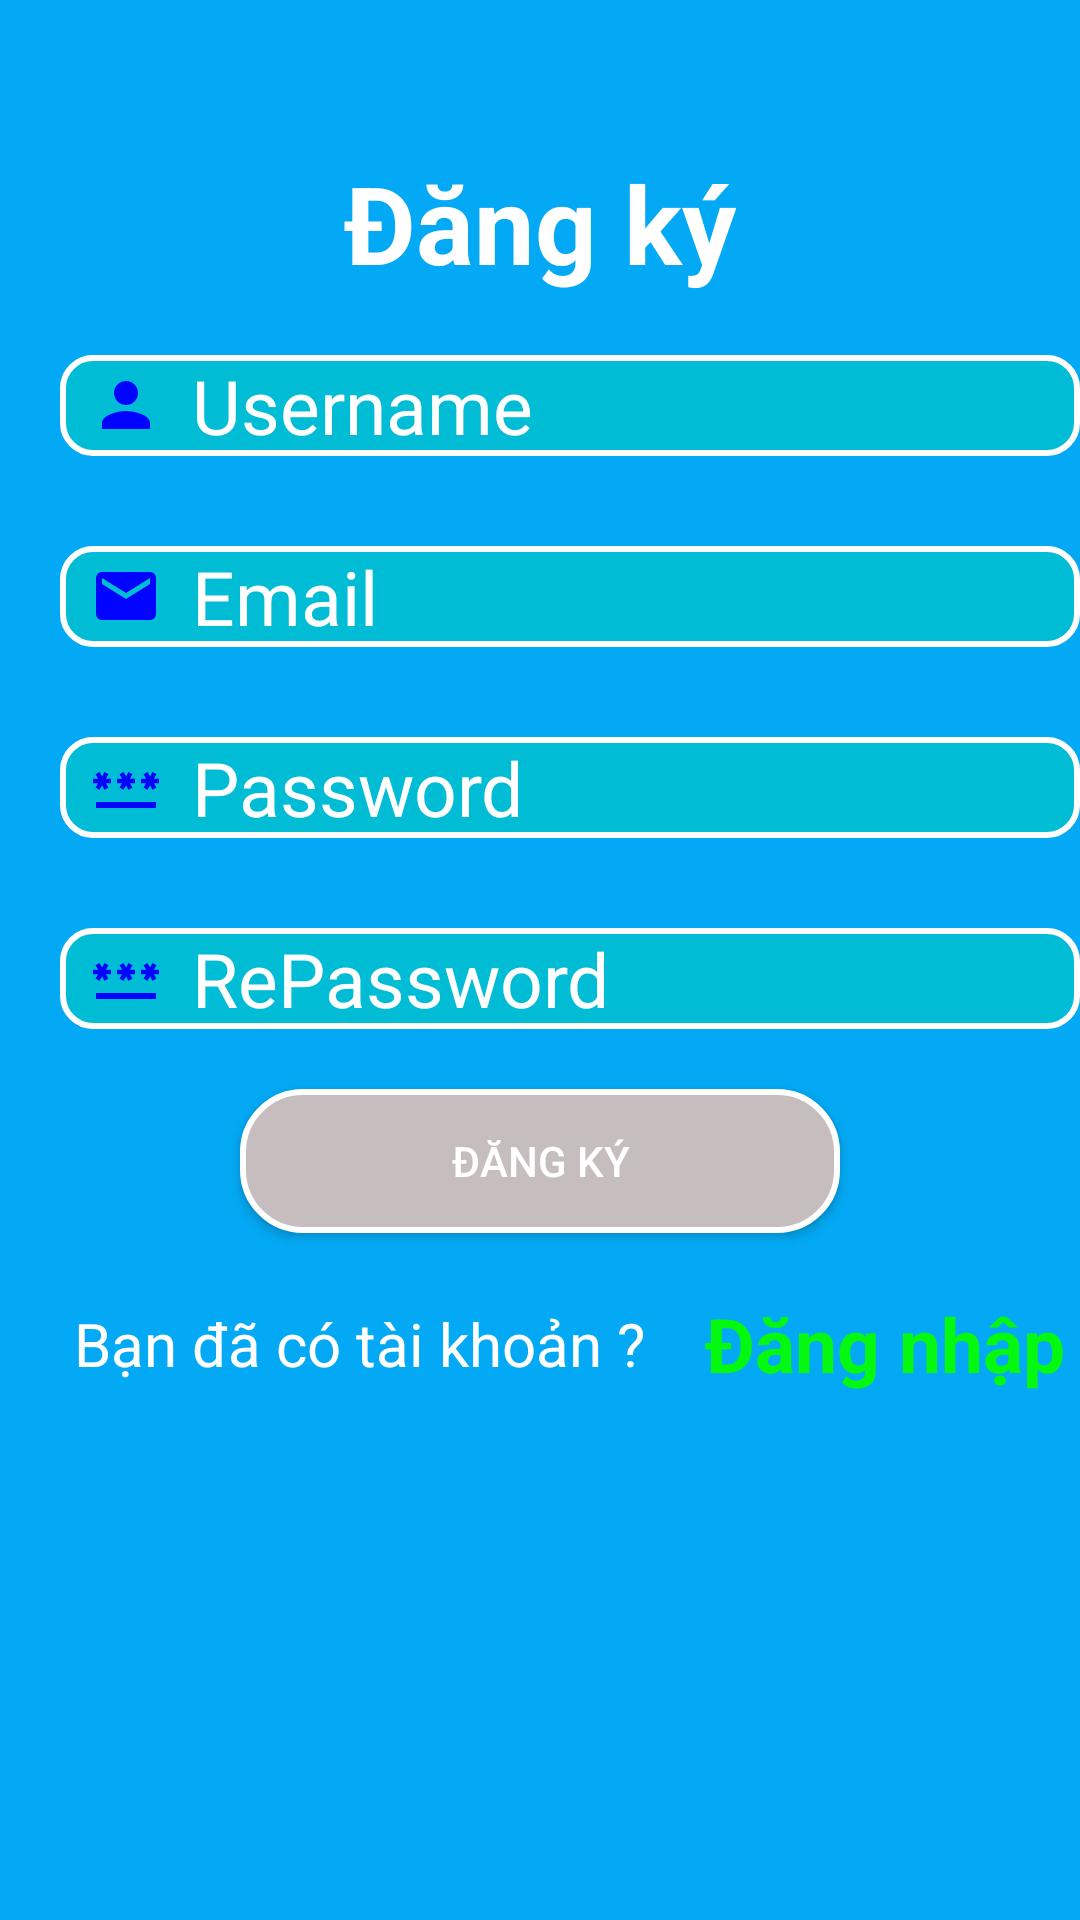

This screen was rendered from an Android layout file. Write that file and the resources it references.
<!-- AndroidManifest.xml: application theme Theme.PH26439_MOB201_ASSI -->
<!-- res/layout/activity_register.xml -->
<?xml version="1.0" encoding="utf-8"?>
<LinearLayout xmlns:android="http://schemas.android.com/apk/res/android"
    xmlns:app="http://schemas.android.com/apk/res-auto"
    xmlns:tools="http://schemas.android.com/tools"
    android:layout_width="match_parent"
    android:layout_height="match_parent"
    tools:context=".RegisterActivity"
    android:orientation="vertical"
    android:background="#03A9F4">
    <TextView
        android:layout_width="wrap_content"
        android:layout_height="wrap_content"
        android:layout_gravity="center"
        android:text="Đăng ký"
        android:textColor="#fff"
        android:textSize="36sp"
        android:textStyle="bold"
        android:layout_marginTop="50dp"
        />
    <EditText
        android:id="@+id/ed_user"
        android:layout_width="340dp"
        android:layout_height="wrap_content"
        android:background="@drawable/input_bg"
        android:drawableLeft="@drawable/persion"
        android:drawablePadding="10dp"
        android:paddingLeft="10dp"
        android:ems="10"
        android:textSize="25dp"
        android:layout_marginTop="20dp"
        android:layout_marginLeft="20dp"
        android:layout_marginBottom="10dp"
        android:layout_marginRight="20dp"
        android:hint="Username"
        android:textColor="#fff"
        android:textColorHint="#fff"
        />
    <EditText
        android:paddingLeft="10dp"
        android:id="@+id/ed_email"
        android:layout_width="340dp"
        android:layout_height="wrap_content"
        android:background="@drawable/input_bg"
        android:drawableLeft="@drawable/email"
        android:drawablePadding="10dp"
        android:ems="20"
        android:textSize="25dp"
        android:layout_marginTop="20dp"
        android:layout_marginLeft="20dp"
        android:layout_marginBottom="10dp"
        android:layout_marginRight="20dp"
        android:hint="Email"
        android:textColor="#fff"
        android:textColorHint="#fff"
        />
    <EditText
        android:paddingLeft="10dp"
        android:id="@+id/ed_pass"
        android:layout_width="340dp"
        android:layout_height="wrap_content"
        android:background="@drawable/input_bg"
        android:drawableLeft="@drawable/pass"
        android:drawablePadding="10dp"
        android:ems="10"
        android:textSize="25dp"
        android:layout_marginTop="20dp"
        android:layout_marginLeft="20dp"
        android:layout_marginBottom="10dp"
        android:layout_marginRight="20dp"
        android:hint="Password"
        android:textColor="#fff"
        android:textColorHint="#fff"
        android:inputType="textPassword"
        />
    <EditText
        android:paddingLeft="10dp"
        android:id="@+id/ed_repass"
        android:layout_width="340dp"
        android:layout_height="wrap_content"
        android:background="@drawable/input_bg"
        android:drawableLeft="@drawable/pass"
        android:drawablePadding="10dp"
        android:ems="10"
        android:textSize="25dp"
        android:layout_marginTop="20dp"
        android:layout_marginLeft="20dp"
        android:layout_marginBottom="10dp"
        android:layout_marginRight="20dp"
        android:hint="RePassword"
        android:textColor="#fff"
        android:textColorHint="#fff"
        android:inputType="textPassword"
        />

    <Button
        android:id="@+id/btnSigup"
        android:layout_gravity="center"
        android:layout_width="200dp"
        android:layout_height="wrap_content"
        android:layout_margin="10dp"
        android:background="@drawable/btn_bg"
        android:text="Đăng ký"
        android:textColor="#fff"
        />
    <LinearLayout
        android:layout_width="360dp"
        android:layout_height="wrap_content"
        android:orientation="horizontal"
        android:layout_margin="10dp"
        android:gravity="center"
        >
        <TextView
            android:layout_width="wrap_content"
            android:layout_height="wrap_content"
            android:textSize="20dp"
            android:text="Bạn đã có tài khoản ?"
            android:textColor="#fff"
            />
        <TextView
            android:id="@+id/tvLogin"
            android:paddingLeft="20dp"
            android:layout_width="wrap_content"
            android:layout_height="wrap_content"
            android:text="Đăng nhập"
            android:textColor="#05F80F"
            android:textSize="25dp"
            android:textStyle="bold"
            />
    </LinearLayout>

</LinearLayout>
<!-- resources referenced by this layout -->
<resources>
  <!-- drawable btn_bg (drawable) -->
  <?xml version="1.0" encoding="utf-8"?>
  <shape xmlns:android="http://schemas.android.com/apk/res/android">
      <corners
          android:radius="20dp"
          />
      <stroke
          android:color="#fff"
          android:width="2dp"
          />
      <solid
          android:color="#C6BEBE"
          />
  </shape>
  <!-- drawable email (drawable) -->
  <vector android:height="24dp" android:tint="#0003FE"
      android:viewportHeight="24" android:viewportWidth="24"
      android:width="24dp" xmlns:android="http://schemas.android.com/apk/res/android">
      <path android:fillColor="@android:color/white" android:pathData="M20,4L4,4c-1.1,0 -1.99,0.9 -1.99,2L2,18c0,1.1 0.9,2 2,2h16c1.1,0 2,-0.9 2,-2L22,6c0,-1.1 -0.9,-2 -2,-2zM20,8l-8,5 -8,-5L4,6l8,5 8,-5v2z"/>
  </vector>
  <!-- drawable input_bg (drawable) -->
  <?xml version="1.0" encoding="utf-8"?>
  <shape xmlns:android="http://schemas.android.com/apk/res/android">
      <corners
          android:radius="10dp"
          />
      <stroke
          android:color="#fff"
          android:width="2dp"
          />
      <solid
          android:color="#00BCD4"
          />
  </shape>
  <!-- drawable pass (drawable) -->
  <vector android:height="24dp" android:tint="#0003FE"
      android:viewportHeight="24" android:viewportWidth="24"
      android:width="24dp" xmlns:android="http://schemas.android.com/apk/res/android">
      <path android:fillColor="@android:color/white" android:pathData="M2,17h20v2H2V17zM3.15,12.95L4,11.47l0.85,1.48l1.3,-0.75L5.3,10.72H7v-1.5H5.3l0.85,-1.47L4.85,7L4,8.47L3.15,7l-1.3,0.75L2.7,9.22H1v1.5h1.7L1.85,12.2L3.15,12.95zM9.85,12.2l1.3,0.75L12,11.47l0.85,1.48l1.3,-0.75l-0.85,-1.48H15v-1.5h-1.7l0.85,-1.47L12.85,7L12,8.47L11.15,7l-1.3,0.75l0.85,1.47H9v1.5h1.7L9.85,12.2zM23,9.22h-1.7l0.85,-1.47L20.85,7L20,8.47L19.15,7l-1.3,0.75l0.85,1.47H17v1.5h1.7l-0.85,1.48l1.3,0.75L20,11.47l0.85,1.48l1.3,-0.75l-0.85,-1.48H23V9.22z"/>
  </vector>
  <!-- drawable persion (drawable) -->
  <vector android:height="24dp" android:tint="#0003FE"
      android:viewportHeight="24" android:viewportWidth="24"
      android:width="24dp" xmlns:android="http://schemas.android.com/apk/res/android">
      <path android:fillColor="@android:color/white" android:pathData="M12,12c2.21,0 4,-1.79 4,-4s-1.79,-4 -4,-4 -4,1.79 -4,4 1.79,4 4,4zM12,14c-2.67,0 -8,1.34 -8,4v2h16v-2c0,-2.66 -5.33,-4 -8,-4z"/>
  </vector>
  <style name="Theme.PH26439_MOB201_ASSI" parent="Theme.AppCompat.DayNight.NoActionBar">
          
          <item name="colorPrimary">@color/purple_500</item>
          <item name="colorPrimaryVariant">@color/purple_700</item>
          <item name="colorOnPrimary">@color/white</item>
          
          <item name="colorSecondary">@color/teal_200</item>
          <item name="colorSecondaryVariant">@color/teal_700</item>
          <item name="colorOnSecondary">@color/black</item>
          
          <item name="android:statusBarColor" tools:targetApi="l">?attr/colorPrimaryVariant</item>
          
      </style>
  <!-- not gathered from this repository: default colours our renderer supplied (Android Studio template values) -->
  <color name="purple_500">#FF6200EE</color>
  <color name="purple_700">#FF3700B3</color>
  <color name="teal_200">#FF03DAC5</color>
  <color name="teal_700">#FF018786</color>
  <color name="black">#FF000000</color>
  <color name="white">#FFFFFFFF</color>
</resources>
